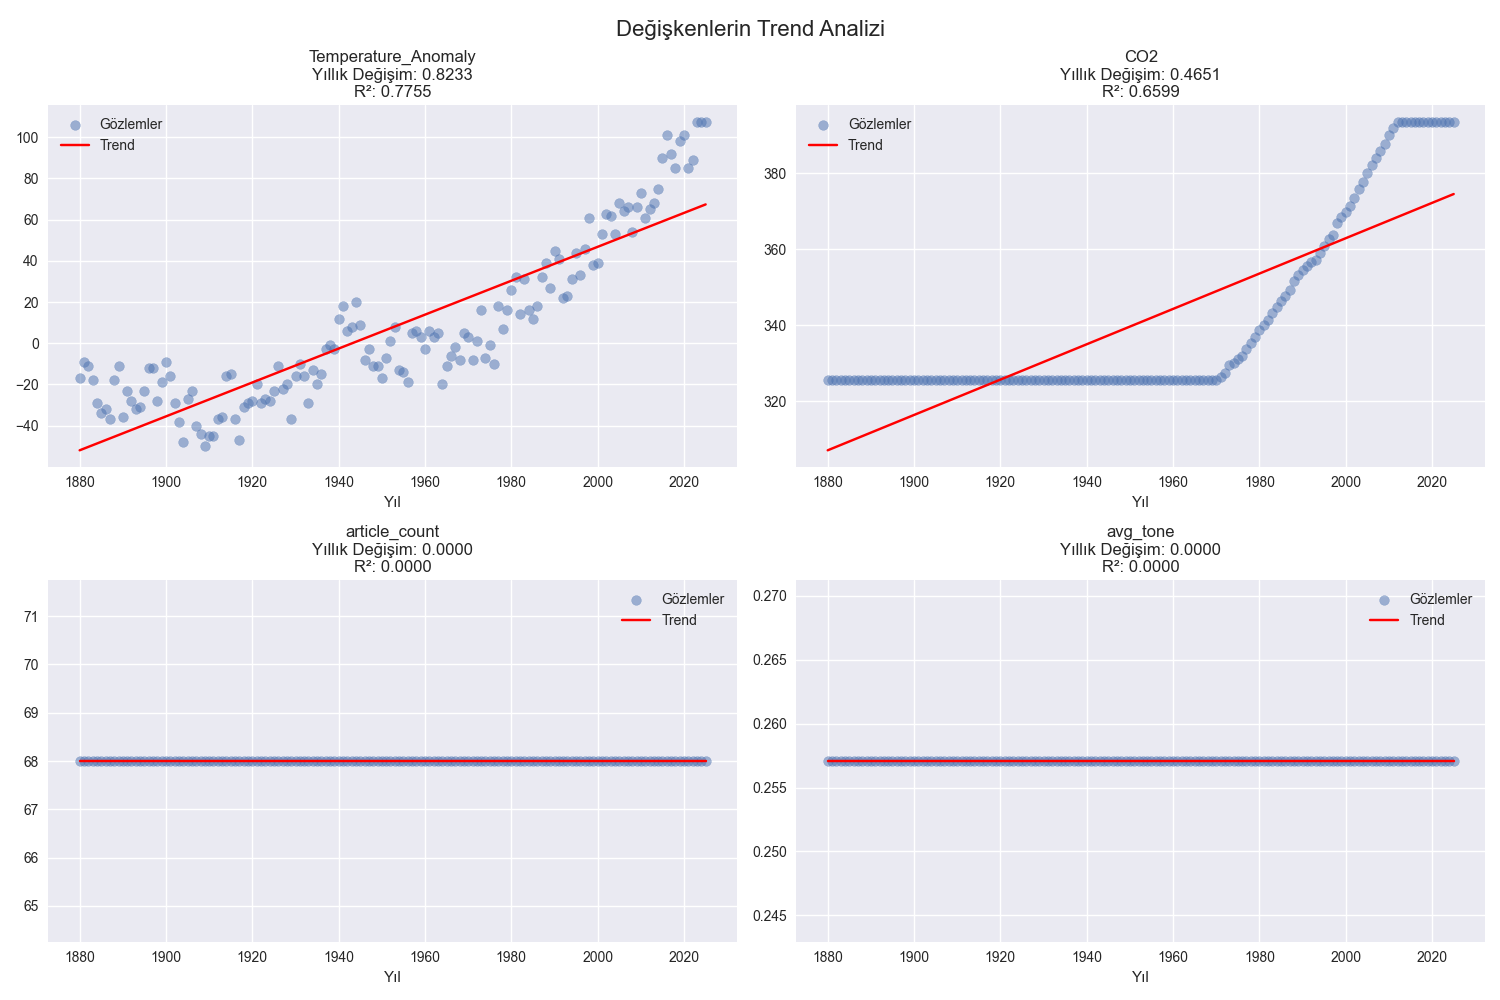

The table this chart was drawn from, first rows:
, slope, r_squared, p_value, std_err
Temperature_Anomaly, 0.8233, 0.7755, 1.4709536342960537e-48, 0.03692
CO2, 0.4651, 0.6599, 1.5435721669261215e-35, 0.02782
article_count, 0.0, 0.0, 1.0, 0.0
avg_tone, 0.0, 0.0, 1.0, 0.0
